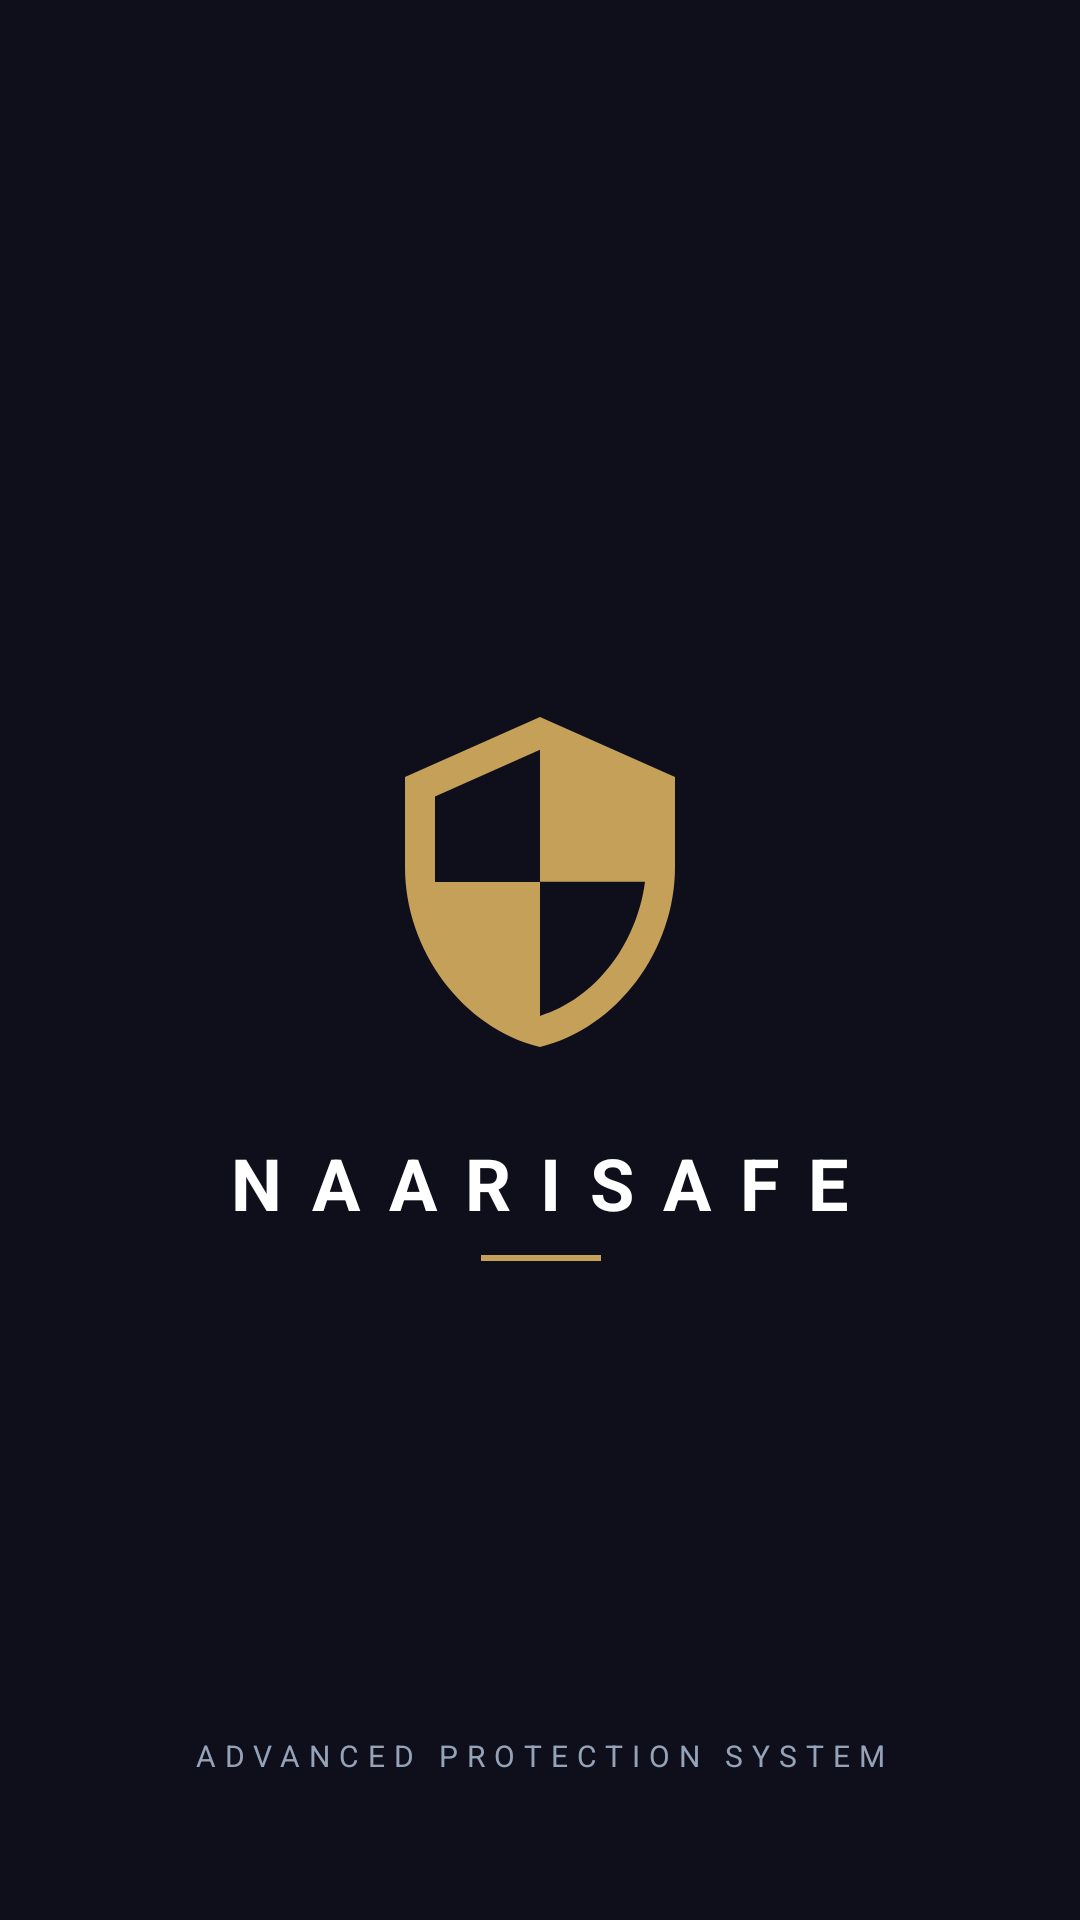

Layout XML and referenced resources for this Android screen:
<!-- AndroidManifest.xml: application theme Theme.NaariRaksha -->
<!-- res/layout/activity_splash.xml -->
<?xml version="1.0" encoding="utf-8"?>
<androidx.constraintlayout.widget.ConstraintLayout xmlns:android="http://schemas.android.com/apk/res/android"
    xmlns:app="http://schemas.android.com/apk/res-auto"
    android:layout_width="match_parent"
    android:layout_height="match_parent"
    android:background="@color/background">

    <ImageView
        android:id="@+id/logo"
        android:layout_width="120dp"
        android:layout_height="120dp"
        android:contentDescription="App Logo"
        android:src="@drawable/ic_safety_logo"
        app:layout_constraintBottom_toBottomOf="parent"
        app:layout_constraintEnd_toEndOf="parent"
        app:layout_constraintStart_toStartOf="parent"
        app:layout_constraintTop_toTopOf="parent"
        app:layout_constraintVertical_bias="0.45"
        app:tint="@color/accent" />

    <TextView
        android:id="@+id/tvAppName"
        android:layout_width="wrap_content"
        android:layout_height="wrap_content"
        android:layout_marginTop="24dp"
        android:text="NAARISAFE"
        android:textColor="@color/white"
        android:textSize="24sp"
        android:letterSpacing="0.4"
        android:textStyle="bold"
        app:layout_constraintEnd_toEndOf="parent"
        app:layout_constraintStart_toStartOf="parent"
        app:layout_constraintTop_toBottomOf="@+id/logo" />

    <View
        android:layout_width="40dp"
        android:layout_height="2dp"
        android:background="@color/accent"
        android:layout_marginTop="8dp"
        app:layout_constraintTop_toBottomOf="@id/tvAppName"
        app:layout_constraintStart_toStartOf="@id/tvAppName"
        app:layout_constraintEnd_toEndOf="@id/tvAppName"/>

    <TextView
        android:layout_width="wrap_content"
        android:layout_height="wrap_content"
        android:layout_marginBottom="48dp"
        android:text="ADVANCED PROTECTION SYSTEM"
        android:textColor="@color/text_secondary"
        android:textSize="10sp"
        android:letterSpacing="0.3"
        app:layout_constraintBottom_toBottomOf="parent"
        app:layout_constraintEnd_toEndOf="parent"
        app:layout_constraintStart_toStartOf="parent" />

</androidx.constraintlayout.widget.ConstraintLayout>
<!-- resources referenced by this layout -->
<resources>
  <color name="accent">#C5A059</color>
  <color name="background">#0F0F1B</color>
  <color name="text_secondary">#94A3B8</color>
  <color name="white">#FFFFFF</color>
  <!-- drawable ic_safety_logo (drawable) -->
  <vector xmlns:android="http://schemas.android.com/apk/res/android"
      android:width="200dp"
      android:height="200dp"
      android:viewportWidth="24"
      android:viewportHeight="24">
      <path
          android:fillColor="#FFFFFF"
          android:pathData="M12,1L3,5v6c0,5.55 3.84,10.74 9,12 5.16,-1.26 9,-6.45 9,-12V5L12,1zM12,11.99h7c-0.53,4.12 -3.28,7.79 -7,8.94V12H5V6.3l7,-3.11V11.99z" />
  </vector>
  <style name="Theme.NaariRaksha" parent="Theme.Material3.DayNight.NoActionBar">
          <item name="colorPrimary">@color/primary</item>
          <item name="colorSecondary">@color/accent</item>
      </style>
  <color name="primary">#1A1A2E</color>
</resources>
